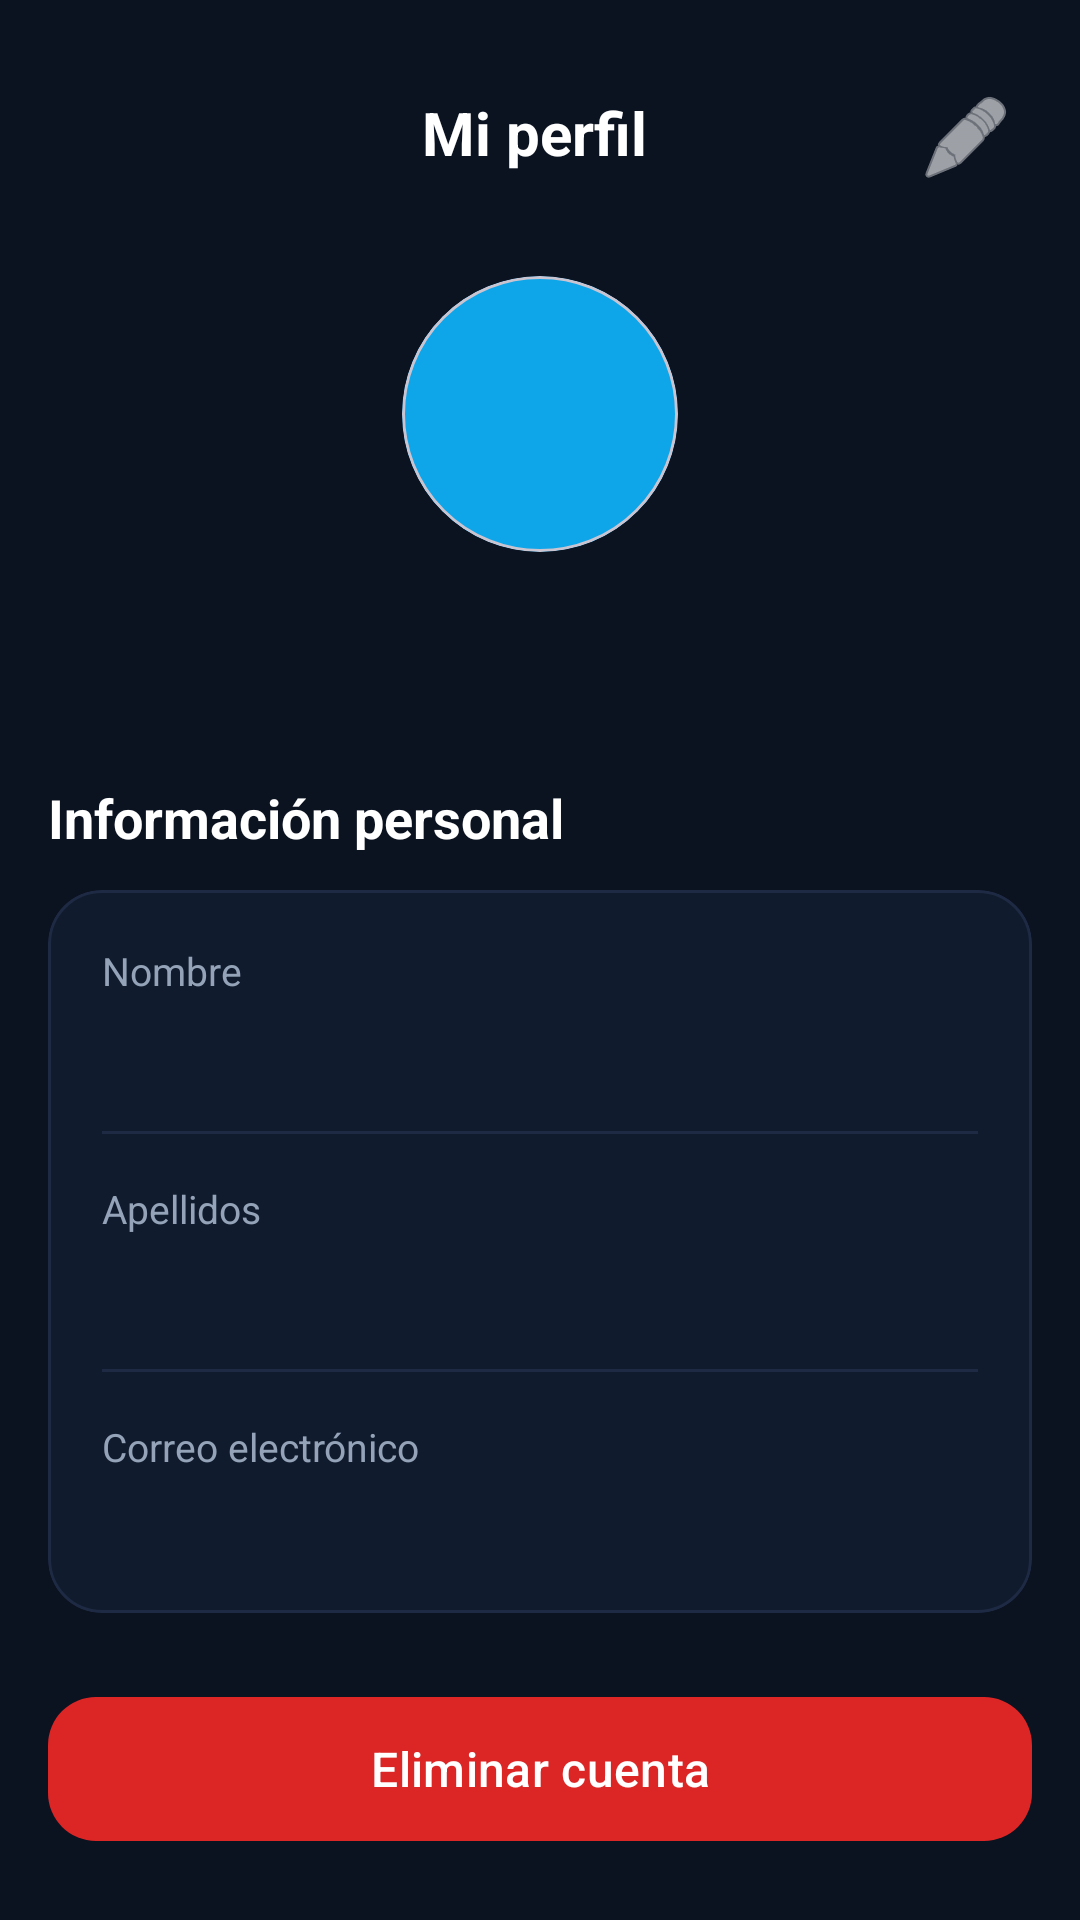

Android layout source for this screen:
<!-- AndroidManifest.xml: application theme Theme.Burnout_app -->
<!-- res/layout/activity_profile.xml -->
<?xml version="1.0" encoding="utf-8"?>
<androidx.core.widget.NestedScrollView
    xmlns:android="http://schemas.android.com/apk/res/android"
    xmlns:app="http://schemas.android.com/apk/res-auto"
    xmlns:tools="http://schemas.android.com/tools"
    android:layout_width="match_parent"
    android:layout_height="match_parent"
    android:fillViewport="true"
    android:background="#0B1220"
    tools:context="gal.uvigo.burnout_app.ui.ProfileActivity">

    <androidx.constraintlayout.widget.ConstraintLayout
        android:id="@+id/main"
        android:layout_width="match_parent"
        android:layout_height="wrap_content"
        android:paddingStart="16dp"
        android:paddingEnd="16dp"
        android:paddingTop="24dp"
        android:paddingBottom="32dp">

        
        <ImageButton
            android:id="@+id/btnBack"
            android:layout_width="40dp"
            android:layout_height="40dp"
            android:background="@android:color/transparent"
            app:srcCompat="@drawable/ic_chevron_left"
            app:tint="@android:color/white"
            app:layout_constraintStart_toStartOf="parent"
            app:layout_constraintTop_toTopOf="parent" />

        <TextView
            android:id="@+id/tvTitle"
            android:layout_width="0dp"
            android:layout_height="wrap_content"
            android:gravity="center"
            android:text="@string/profile_title"
            android:textColor="@android:color/white"
            android:textStyle="bold"
            android:textSize="20sp"
            app:layout_constraintStart_toEndOf="@id/btnBack"
            app:layout_constraintEnd_toStartOf="@id/btnEditProfile"
            app:layout_constraintTop_toTopOf="@id/btnBack"
            app:layout_constraintBottom_toBottomOf="@id/btnBack"
            tools:ignore="HardcodedText" />

        <ImageButton
            android:id="@+id/btnEditProfile"
            android:layout_width="44dp"
            android:layout_height="44dp"
            android:background="@android:color/transparent"
            android:contentDescription="@string/profile_edit_button_desc"
            app:tint="@android:color/white"
            app:srcCompat="@android:drawable/ic_menu_edit"
            app:layout_constraintEnd_toEndOf="parent"
            app:layout_constraintTop_toTopOf="parent" />

        
        <com.google.android.material.card.MaterialCardView
            android:id="@+id/avatarCard"
            android:layout_width="92dp"
            android:layout_height="92dp"
            android:layout_marginTop="28dp"
            app:cardCornerRadius="46dp"
            app:cardElevation="0dp"
            app:cardBackgroundColor="#0EA5E9"
            app:layout_constraintTop_toBottomOf="@id/btnBack"
            app:layout_constraintStart_toStartOf="parent"
            app:layout_constraintEnd_toEndOf="parent">

            <TextView
                android:id="@+id/tvAvatar"
                android:layout_width="match_parent"
                android:layout_height="match_parent"
                android:gravity="center"
                android:text=""
                android:textColor="@android:color/white"
                android:textStyle="bold"
                android:textSize="30sp"
                tools:text="--" />
        </com.google.android.material.card.MaterialCardView>

        
        <TextView
            android:id="@+id/tvFullName"
            android:layout_width="0dp"
            android:layout_height="wrap_content"
            android:layout_marginTop="16dp"
            android:gravity="center"
            android:text=""
            android:textColor="@android:color/white"
            android:textStyle="bold"
            android:textSize="24sp"
            app:layout_constraintTop_toBottomOf="@id/avatarCard"
            app:layout_constraintStart_toStartOf="parent"
            app:layout_constraintEnd_toEndOf="parent"
            tools:text="--" />

        
        <TextView
            android:id="@+id/tvPersonalInfoTitle"
            android:layout_width="wrap_content"
            android:layout_height="wrap_content"
            android:layout_marginTop="28dp"
            android:text="@string/profile_personal_info_title"
            android:textColor="@android:color/white"
            android:textStyle="bold"
            android:textSize="18sp"
            app:layout_constraintTop_toBottomOf="@id/tvFullName"
            app:layout_constraintStart_toStartOf="parent"
            tools:ignore="HardcodedText" />

        
        <com.google.android.material.card.MaterialCardView
            android:id="@+id/cardPersonalInfo"
            android:layout_width="0dp"
            android:layout_height="wrap_content"
            android:layout_marginTop="12dp"
            app:cardCornerRadius="18dp"
            app:cardElevation="0dp"
            app:cardBackgroundColor="#111B2E"
            app:strokeColor="#1E2A44"
            app:strokeWidth="1dp"
            app:layout_constraintTop_toBottomOf="@id/tvPersonalInfoTitle"
            app:layout_constraintStart_toStartOf="parent"
            app:layout_constraintEnd_toEndOf="parent">

            <LinearLayout
                android:layout_width="match_parent"
                android:layout_height="wrap_content"
                android:orientation="vertical"
                android:padding="18dp">

                <TextView
                    android:layout_width="wrap_content"
                    android:layout_height="wrap_content"
                    android:text="@string/common_first_name"
                    android:textColor="#94A3B8"
                    android:textSize="13sp"
                    tools:ignore="HardcodedText" />

                <TextView
                    android:id="@+id/tvNombre"
                    android:layout_width="match_parent"
                    android:layout_height="wrap_content"
                    android:layout_marginTop="6dp"
                    android:text=""
                    android:textColor="@android:color/white"
                    android:textStyle="bold"
                    android:textSize="17sp"
                    tools:text="--" />

                <View
                    android:layout_width="match_parent"
                    android:layout_height="1dp"
                    android:layout_marginTop="16dp"
                    android:layout_marginBottom="16dp"
                    android:background="#1E2A44" />

                <TextView
                    android:layout_width="wrap_content"
                    android:layout_height="wrap_content"
                    android:text="@string/common_last_name"
                    android:textColor="#94A3B8"
                    android:textSize="13sp"
                    tools:ignore="HardcodedText" />

                <TextView
                    android:id="@+id/tvApellidos"
                    android:layout_width="match_parent"
                    android:layout_height="wrap_content"
                    android:layout_marginTop="6dp"
                    android:text=""
                    android:textColor="@android:color/white"
                    android:textStyle="bold"
                    android:textSize="17sp"
                    tools:text="--" />

                <View
                    android:layout_width="match_parent"
                    android:layout_height="1dp"
                    android:layout_marginTop="16dp"
                    android:layout_marginBottom="16dp"
                    android:background="#1E2A44" />

                <TextView
                    android:layout_width="wrap_content"
                    android:layout_height="wrap_content"
                    android:text="@string/common_email"
                    android:textColor="#94A3B8"
                    android:textSize="13sp"
                    tools:ignore="HardcodedText" />

                <TextView
                    android:id="@+id/tvEmailInfo"
                    android:layout_width="match_parent"
                    android:layout_height="wrap_content"
                    android:layout_marginTop="6dp"
                    android:text=""
                    android:textColor="@android:color/white"
                    android:textStyle="bold"
                    android:textSize="17sp"
                    tools:text="--" />
            </LinearLayout>
        </com.google.android.material.card.MaterialCardView>

        <com.google.android.material.button.MaterialButton
            android:id="@+id/btnDeleteAccount"
            android:layout_width="0dp"
            android:layout_height="56dp"
            android:layout_marginTop="24dp"
            android:text="@string/profile_delete_account_button"
            android:textAllCaps="false"
            android:textColor="@android:color/white"
            android:textSize="16sp"
            app:backgroundTint="#DC2626"
            app:cornerRadius="16dp"
            app:layout_constraintTop_toBottomOf="@id/cardPersonalInfo"
            app:layout_constraintStart_toStartOf="parent"
            app:layout_constraintEnd_toEndOf="parent"
            app:layout_constraintBottom_toBottomOf="parent" />

    </androidx.constraintlayout.widget.ConstraintLayout>
</androidx.core.widget.NestedScrollView>
<!-- resources referenced by this layout -->
<resources>
  <string name="common_email">Correo electrónico</string>
  <string name="common_first_name">Nombre</string>
  <string name="common_last_name">Apellidos</string>
  <string name="profile_delete_account_button">Eliminar cuenta</string>
  <string name="profile_edit_button_desc">Editar perfil</string>
  <string name="profile_personal_info_title">Información personal</string>
  <string name="profile_title">Mi perfil</string>
  <style name="Theme.Burnout_app" parent="Base.Theme.Burnout_app" />
  <style name="Base.Theme.Burnout_app" parent="Theme.Material3.DayNight.NoActionBar">
          
          
      </style>
</resources>
